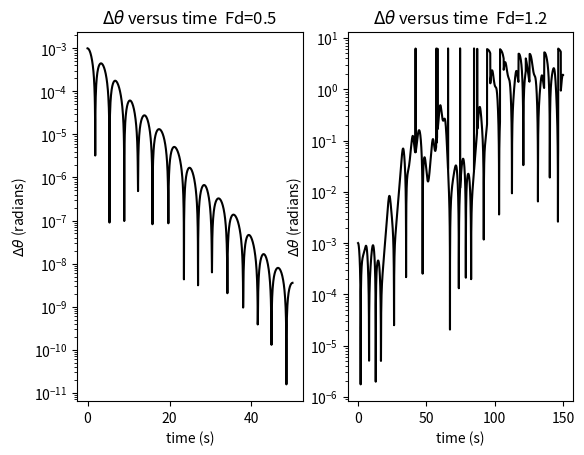

Python code for this plot:
# -*- coding: utf-8 -*-
"""
Created on Sun Jan 24 17:09:54 2016
delta theta versus time, using Euler-Cromer method
@author: nightwing
"""

from math import sin,pi
import numpy as np
import matplotlib.pyplot as plt

g = 9.8               #gravity acceleration (m/s2)
length = 9.8          #length of the rod (m)
k = g / length        #g/length 
dt = 0.04             #time step (s)
situations = []       #this list store [time, angle]
delta_theta = []      #this list store delta theta 

#caculate the physical pendulum
def PHYSICAL_PENDULUM(q,fd,freq,theta,t_end):
    t = 0                 #initial time (s)
    angular_vel = 0       #initial angular velocity (rad/s) 
    angular_velocity = [] #this list store value of angular velocity
    angle = []            #this list store value of angle
    time = []             #this list store value of time
    while t <= t_end:
        angular_velocity.append(angular_vel)
        angle.append(theta)
        time.append(t)
        angular_vel += (-k*sin(theta)-q*angular_vel+fd*sin(freq*t)) * dt
        theta += angular_vel * dt
        if theta > pi:
            theta -= 2*pi
        elif theta < -pi:
            theta += 2*pi
        t += dt
    return [time,angle]
    
#-------------caculate (Euler-Cromer method)------------
situations.append(PHYSICAL_PENDULUM(0.5, 0.5, 2/3.0, 0.2, 50))
situations.append(PHYSICAL_PENDULUM(0.5, 0.5, 2/3.0, 0.201, 50))
situations.append(PHYSICAL_PENDULUM(0.5, 1.2, 2/3.0, 0.2, 150))
situations.append(PHYSICAL_PENDULUM(0.5, 1.2, 2/3.0, 0.201, 150))
delta_theta.append(np.array(abs(situations[0][1]-np.array(situations[1][1]))))
delta_theta.append(np.array(abs(situations[2][1]-np.array(situations[3][1]))))

#--------------graph---------------
plt.subplot(121)
plt.title("$\Delta\\theta$ versus time  Fd=0.5")
plt.semilogy(situations[0][0],delta_theta[0],"k-")
plt.xlabel("time (s)")
plt.ylabel("$\Delta\\theta$ (radians)")
plt.subplot(122)
plt.title("$\Delta\\theta$ versus time  Fd=1.2")
plt.semilogy(situations[2][0],delta_theta[1],"k-")
plt.xlabel("time (s)")
plt.ylabel("$\Delta\\theta$ (radians)")
plt.show()